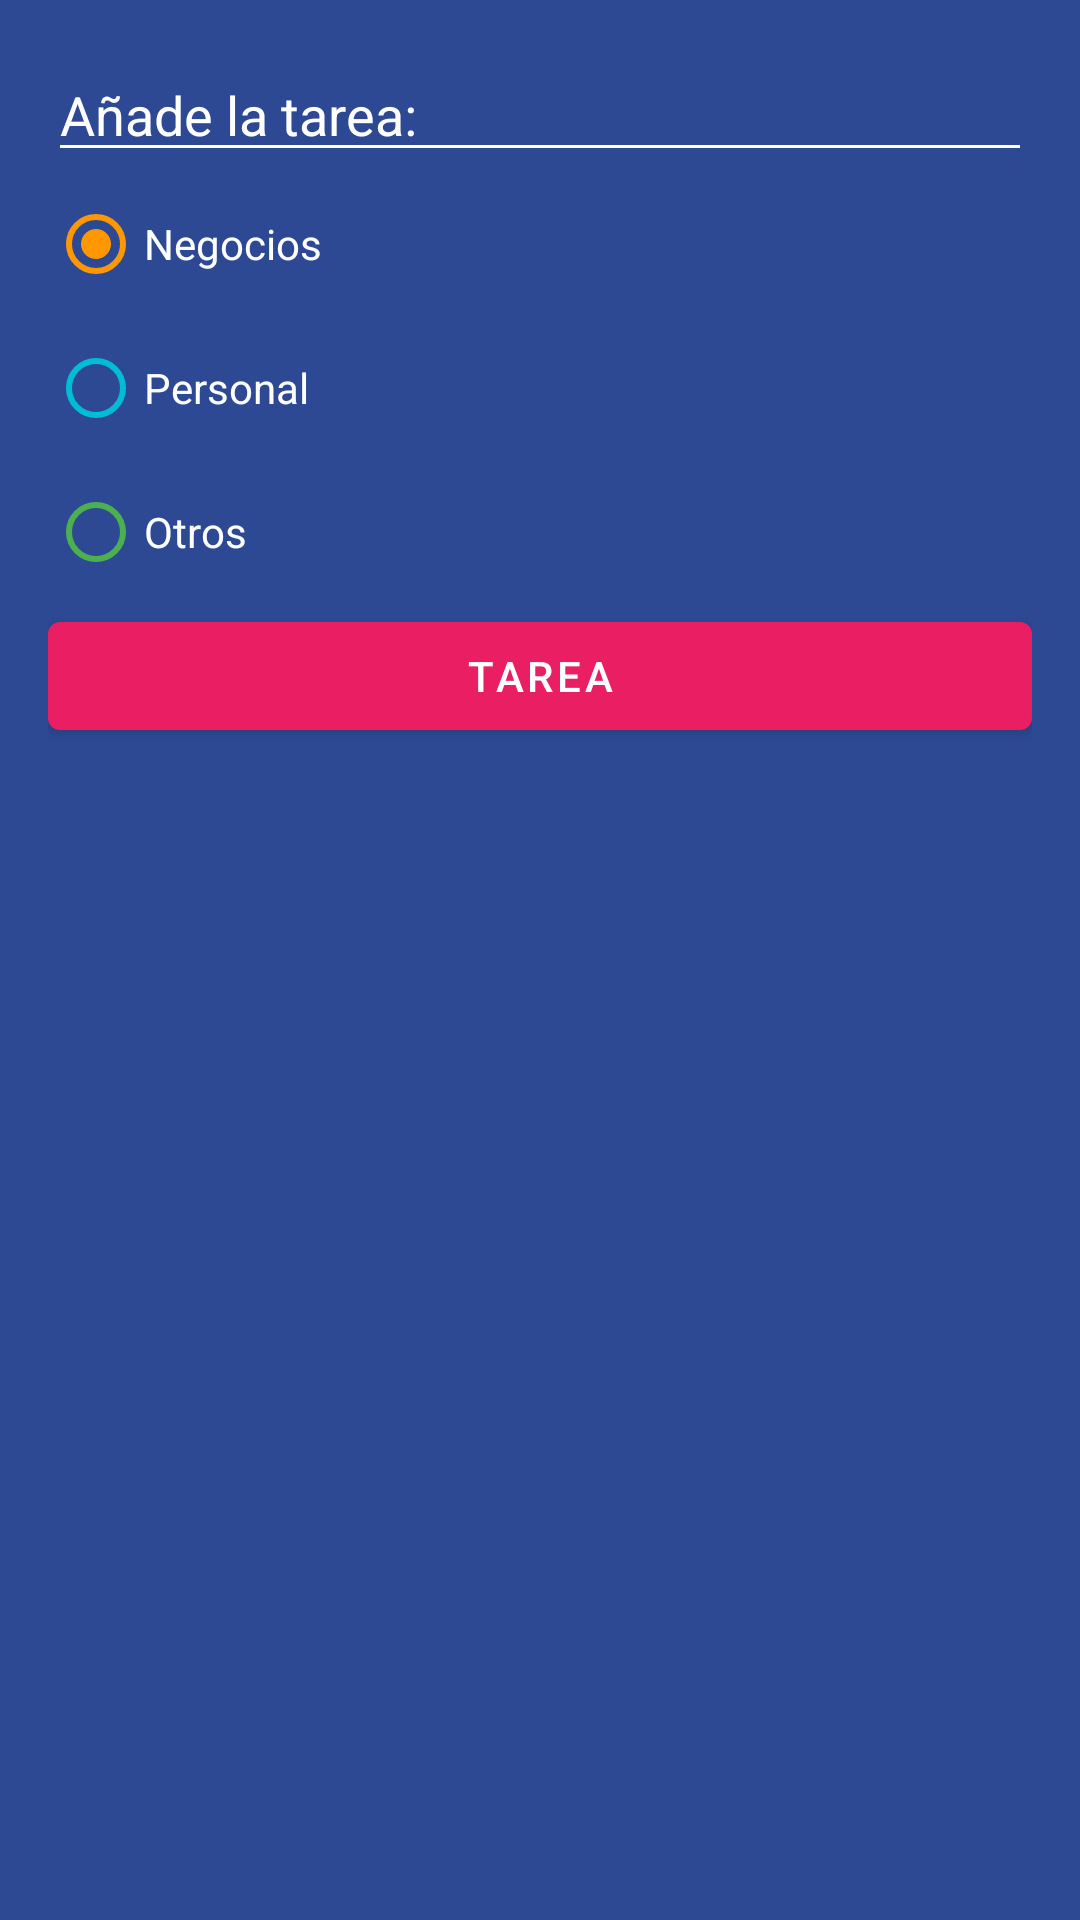

Produce the Android XML layout that renders to this screen, including the resource entries it uses.
<!-- AndroidManifest.xml: application theme Theme.KotlinApps -->
<!-- res/layout/dialog_task.xml -->
<?xml version="1.0" encoding="utf-8"?>
<LinearLayout xmlns:android="http://schemas.android.com/apk/res/android"
    android:layout_width="250dp"
    android:layout_height="wrap_content"
    xmlns:app="http://schemas.android.com/apk/res-auto"
    android:orientation="vertical"
    android:padding="16dp"
    android:background="@color/todo_background_todo_app">
    <EditText
        android:layout_width="match_parent"
        android:layout_height="wrap_content"
        android:id="@+id/etTask"
        android:backgroundTint="@color/white"
        android:hint="@string/todo_dialog_add_task"
        android:textColorHint="@color/white"
        android:textColor="@color/white"
        />

    <RadioGroup
        android:id="@+id/rgCategories"
        android:layout_width="match_parent"
        android:layout_height="wrap_content"
        >
        <RadioButton
            android:id="@+id/rbBusiness"
            android:layout_width="match_parent"
            android:layout_height="wrap_content"
            android:text="@string/todo_Business"
            android:checked="true"
            android:textColor="@color/white"
            android:buttonTint="@color/todo_business_category"
            />
        <RadioButton
            android:id="@+id/rbPersonal"
            android:layout_width="match_parent"
            android:layout_height="wrap_content"
            android:text="@string/todo_Personal"
            android:textColor="@color/white"
            android:buttonTint="@color/todo_personal_category"
            />
        <RadioButton
            android:id="@+id/rbOthers"
            android:layout_width="match_parent"
            android:layout_height="wrap_content"
            android:text="@string/todo_Others"
            android:textColor="@color/white"
            android:buttonTint="@color/todo_other_category"
            />

    </RadioGroup>
    <Button
        android:id="@+id/btnAddTask"
        android:layout_width="match_parent"
        android:layout_height="wrap_content"
        android:text="@string/todo_HomeWork"
        app:backgroundTint="@color/todo_accent"
        android:textColor="@color/white"
        />

</LinearLayout>
<!-- resources referenced by this layout -->
<resources>
  <color name="todo_accent">#E91E63</color>
  <color name="todo_background_todo_app">#FF2D4993</color>
  <color name="todo_business_category">#FF9800</color>
  <color name="todo_other_category">#4CAF50</color>
  <color name="todo_personal_category">#00BCD4</color>
  <color name="white">#FFFFFFFF</color>
  <string name="todo_Business">Negocios</string>
  <string name="todo_HomeWork">TAREA</string>
  <string name="todo_Others">Otros</string>
  <string name="todo_Personal">Personal</string>
  <string name="todo_dialog_add_task">Añade la tarea:</string>
  <style name="Theme.KotlinApps" parent="Theme.MaterialComponents.DayNight.DarkActionBar">
          
          <item name="colorPrimary">@color/purple_500</item>
          <item name="colorPrimaryVariant">@color/purple_700</item>
          <item name="colorOnPrimary">@color/white</item>
          
          <item name="colorSecondary">@color/teal_200</item>
          <item name="colorSecondaryVariant">@color/teal_700</item>
          <item name="colorOnSecondary">@color/black</item>
          
          <item name="android:statusBarColor">?attr/colorPrimaryVariant</item>
          
      </style>
  <color name="purple_500">#FF6200EE</color>
  <color name="purple_700">#FF3700B3</color>
  <color name="teal_200">#FF03DAC5</color>
  <color name="teal_700">#FF018786</color>
  <color name="black">#FF000000</color>
</resources>
